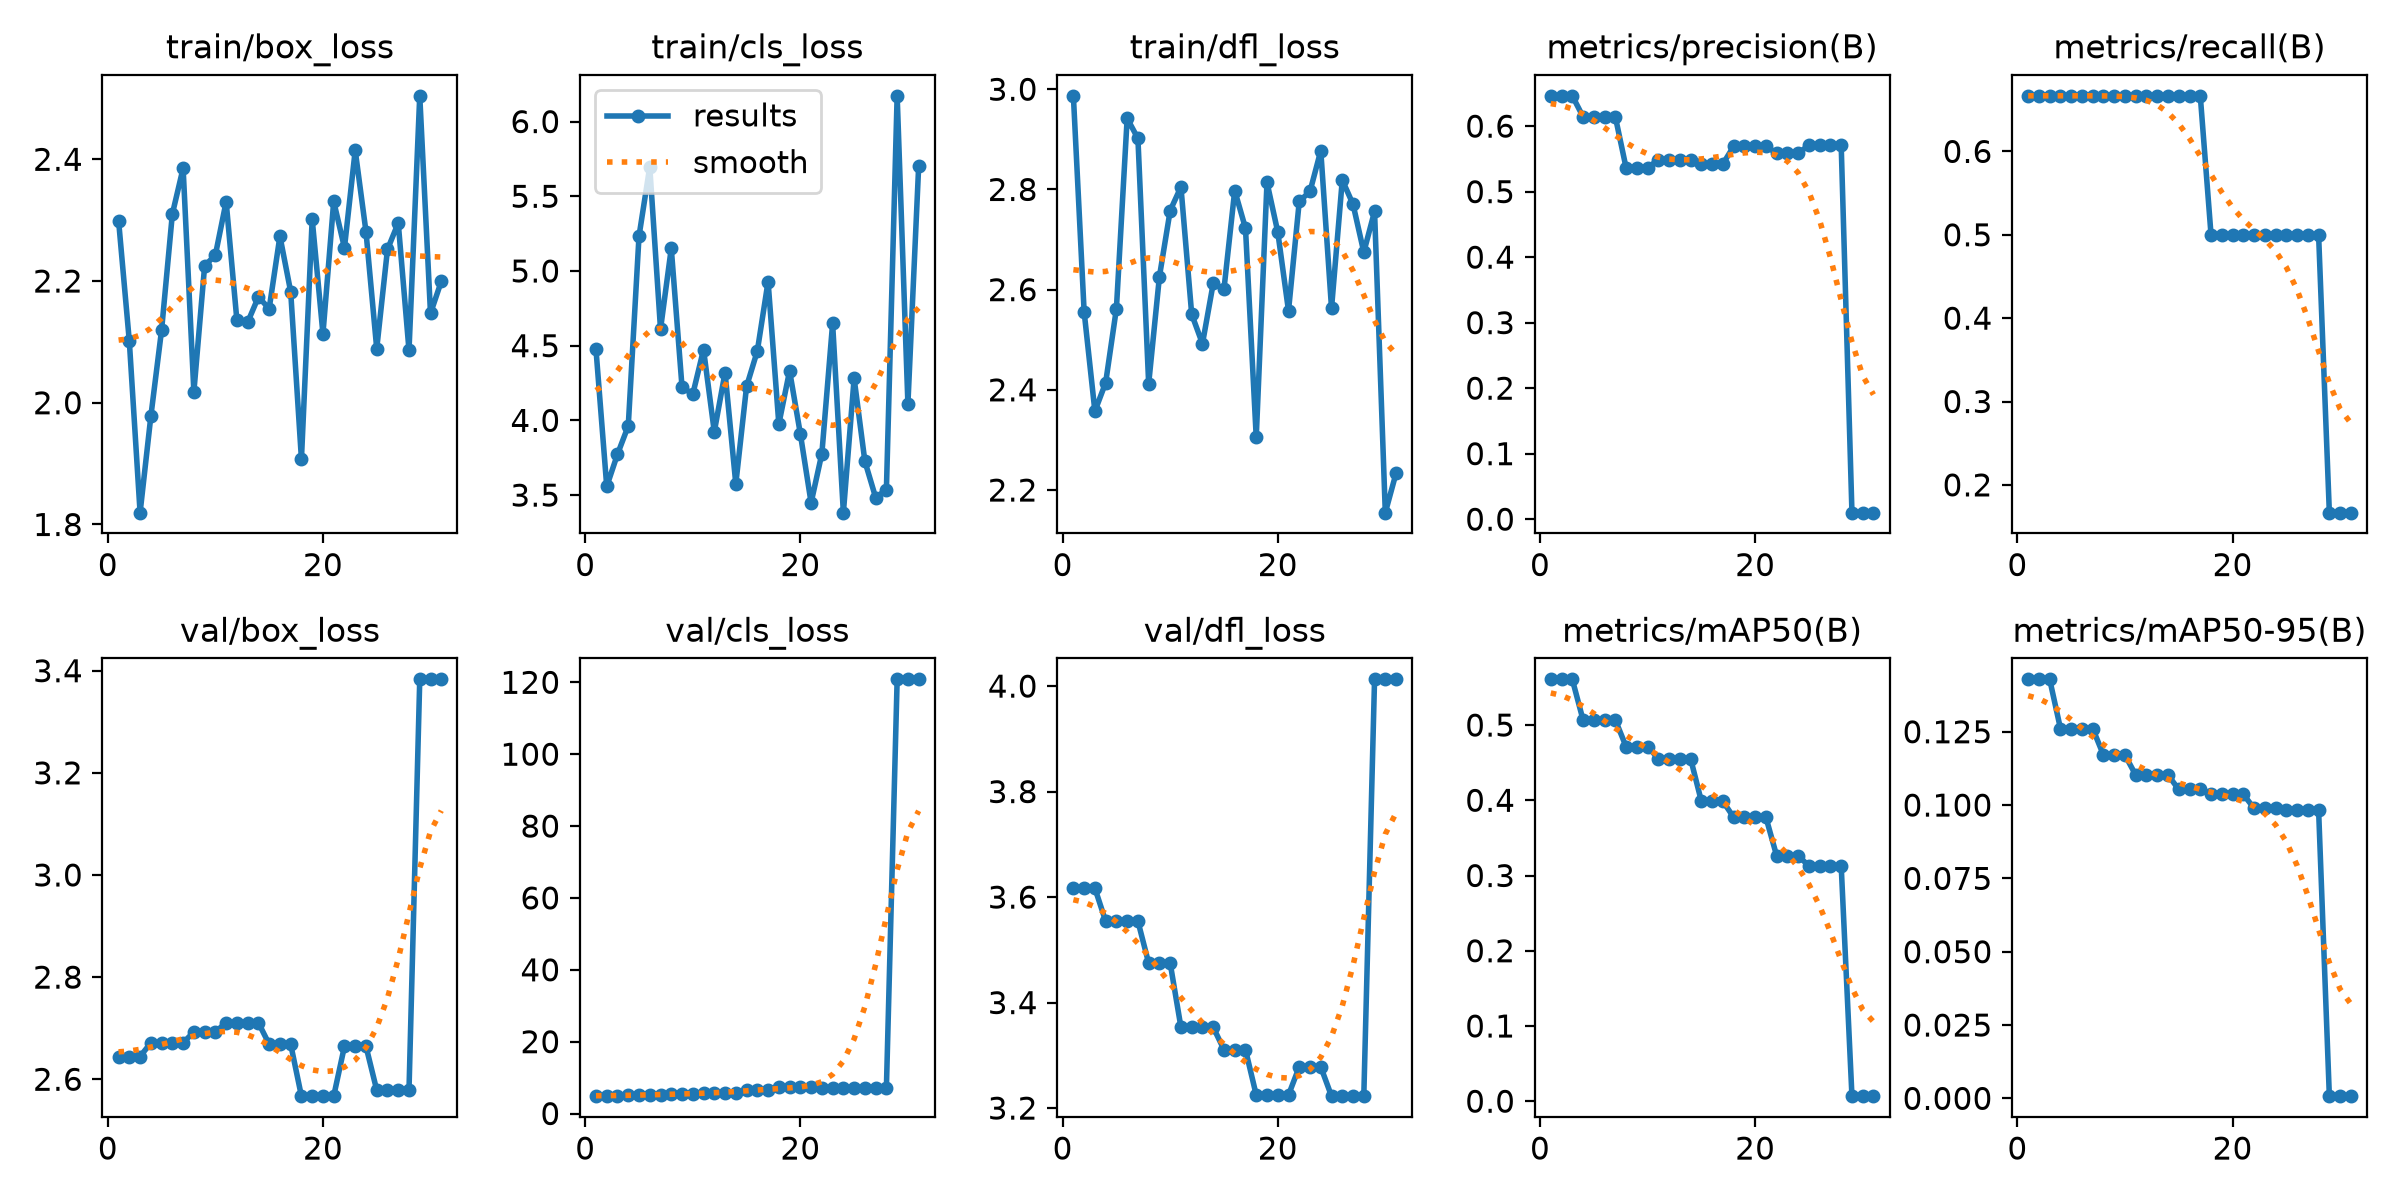

The table this chart was drawn from, first rows:
epoch, time, train/box_loss, train/cls_loss, train/dfl_loss, metrics/precision(B), metrics/recall(B), metrics/mAP50(B), metrics/mAP50-95(B), val/box_loss, val/cls_loss, val/dfl_loss, lr/pg0, lr/pg1, lr/pg2
1, 4.687, 2.299, 4.475, 2.987, 0.6462, 0.6667, 0.5608, 0.1429, 2.645, 4.841, 3.617, 0.0003333, 0.0003333, 0.0003333
2, 5.24, 2.101, 3.558, 2.556, 0.6462, 0.6667, 0.5607, 0.1429, 2.645, 4.841, 3.617, 0.0009901, 0.0009901, 0.0009901
3, 5.683, 1.819, 3.774, 2.357, 0.6462, 0.6667, 0.5607, 0.1429, 2.645, 4.841, 3.617, 0.001634, 0.001634, 0.001634
4, 6.147, 1.978, 3.963, 2.414, 0.6144, 0.6667, 0.5068, 0.1261, 2.671, 5.177, 3.554, 0.001941, 0.001941, 0.001941
5, 6.602, 2.12, 5.232, 2.562, 0.6144, 0.6667, 0.5068, 0.1261, 2.671, 5.177, 3.554, 0.001921, 0.001921, 0.001921
6, 7.066, 2.31, 5.697, 2.942, 0.6144, 0.6667, 0.5068, 0.1261, 2.671, 5.177, 3.554, 0.001901, 0.001901, 0.001901
7, 7.529, 2.385, 4.611, 2.902, 0.6144, 0.6667, 0.5068, 0.1261, 2.671, 5.177, 3.554, 0.001881, 0.001881, 0.001881
8, 8.112, 2.018, 5.151, 2.412, 0.5366, 0.6667, 0.4714, 0.117, 2.693, 5.455, 3.475, 0.001861, 0.001861, 0.001861
9, 8.594, 2.225, 4.223, 2.626, 0.5366, 0.6667, 0.4714, 0.117, 2.693, 5.455, 3.475, 0.001842, 0.001842, 0.001842
10, 9.044, 2.243, 4.175, 2.758, 0.5366, 0.6667, 0.4714, 0.117, 2.693, 5.455, 3.475, 0.001822, 0.001822, 0.001822
11, 9.481, 2.33, 4.474, 2.805, 0.5485, 0.6667, 0.4553, 0.1102, 2.711, 5.679, 3.353, 0.001802, 0.001802, 0.001802
12, 9.941, 2.135, 3.924, 2.551, 0.5485, 0.6667, 0.4553, 0.1102, 2.711, 5.679, 3.353, 0.001782, 0.001782, 0.001782
13, 10.4, 2.132, 4.32, 2.492, 0.5485, 0.6667, 0.4553, 0.1102, 2.711, 5.679, 3.353, 0.001762, 0.001762, 0.001762
14, 10.83, 2.174, 3.575, 2.612, 0.5485, 0.6667, 0.4553, 0.1102, 2.711, 5.679, 3.353, 0.001743, 0.001743, 0.001743
15, 11.28, 2.155, 4.227, 2.601, 0.5424, 0.6667, 0.3987, 0.1053, 2.669, 6.523, 3.311, 0.001723, 0.001723, 0.001723
16, 11.76, 2.274, 4.465, 2.798, 0.5424, 0.6667, 0.3987, 0.1053, 2.669, 6.523, 3.311, 0.001703, 0.001703, 0.001703
17, 12.22, 2.183, 4.929, 2.723, 0.5424, 0.6667, 0.3987, 0.1053, 2.669, 6.523, 3.311, 0.001683, 0.001683, 0.001683
18, 12.69, 1.907, 3.975, 2.305, 0.569, 0.5, 0.3774, 0.1037, 2.567, 7.498, 3.225, 0.001663, 0.001663, 0.001663
19, 13.16, 2.302, 4.332, 2.814, 0.569, 0.5, 0.3774, 0.1037, 2.567, 7.498, 3.225, 0.001644, 0.001644, 0.001644
20, 13.64, 2.113, 3.91, 2.715, 0.569, 0.5, 0.3774, 0.1037, 2.567, 7.498, 3.225, 0.001624, 0.001624, 0.001624
21, 14.1, 2.331, 3.449, 2.558, 0.569, 0.5, 0.3774, 0.1037, 2.567, 7.498, 3.225, 0.001604, 0.001604, 0.001604
22, 14.57, 2.255, 3.778, 2.776, 0.5587, 0.5, 0.3262, 0.09893, 2.665, 7.065, 3.278, 0.001584, 0.001584, 0.001584
23, 15.02, 2.415, 4.649, 2.796, 0.5587, 0.5, 0.3262, 0.09893, 2.665, 7.065, 3.278, 0.001564, 0.001564, 0.001564
24, 15.48, 2.281, 3.382, 2.877, 0.5587, 0.5, 0.3262, 0.09893, 2.665, 7.065, 3.278, 0.001545, 0.001545, 0.001545
25, 15.96, 2.089, 4.281, 2.563, 0.5706, 0.5, 0.3127, 0.09836, 2.579, 7.098, 3.223, 0.001525, 0.001525, 0.001525
26, 16.4, 2.252, 3.726, 2.819, 0.5706, 0.5, 0.3127, 0.09836, 2.579, 7.098, 3.223, 0.001505, 0.001505, 0.001505
27, 16.81, 2.295, 3.484, 2.77, 0.5706, 0.5, 0.3127, 0.09836, 2.579, 7.098, 3.223, 0.001485, 0.001485, 0.001485
28, 17.25, 2.086, 3.536, 2.675, 0.5706, 0.5, 0.3127, 0.09836, 2.579, 7.098, 3.223, 0.001465, 0.001465, 0.001465
29, 17.68, 2.504, 6.172, 2.756, 0.00994, 0.1667, 0.00671, 0.00075, 3.383, 120.8, 4.013, 0.001446, 0.001446, 0.001446
30, 18.15, 2.147, 4.111, 2.155, 0.00994, 0.1667, 0.00671, 0.00075, 3.383, 120.8, 4.013, 0.001426, 0.001426, 0.001426
31, 18.54, 2.199, 5.701, 2.234, 0.00994, 0.1667, 0.00671, 0.00075, 3.383, 120.8, 4.013, 0.001406, 0.001406, 0.001406
